The GitHub repository yashhashhrrreee/Peppermint-Identification-and-Classification-Model contains a labelled image folder "Data" with 3 categories: dried, fresh, spoiled. Examples follow, each with its label.

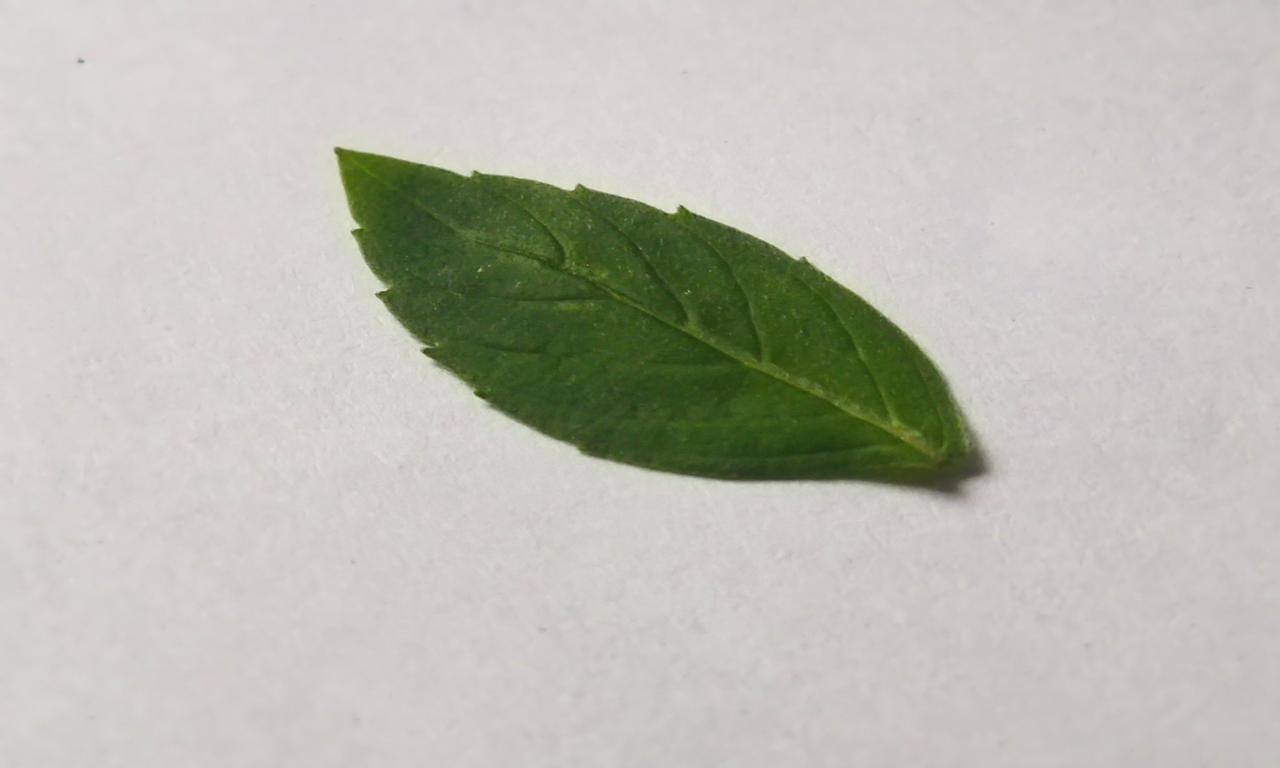
Label: fresh

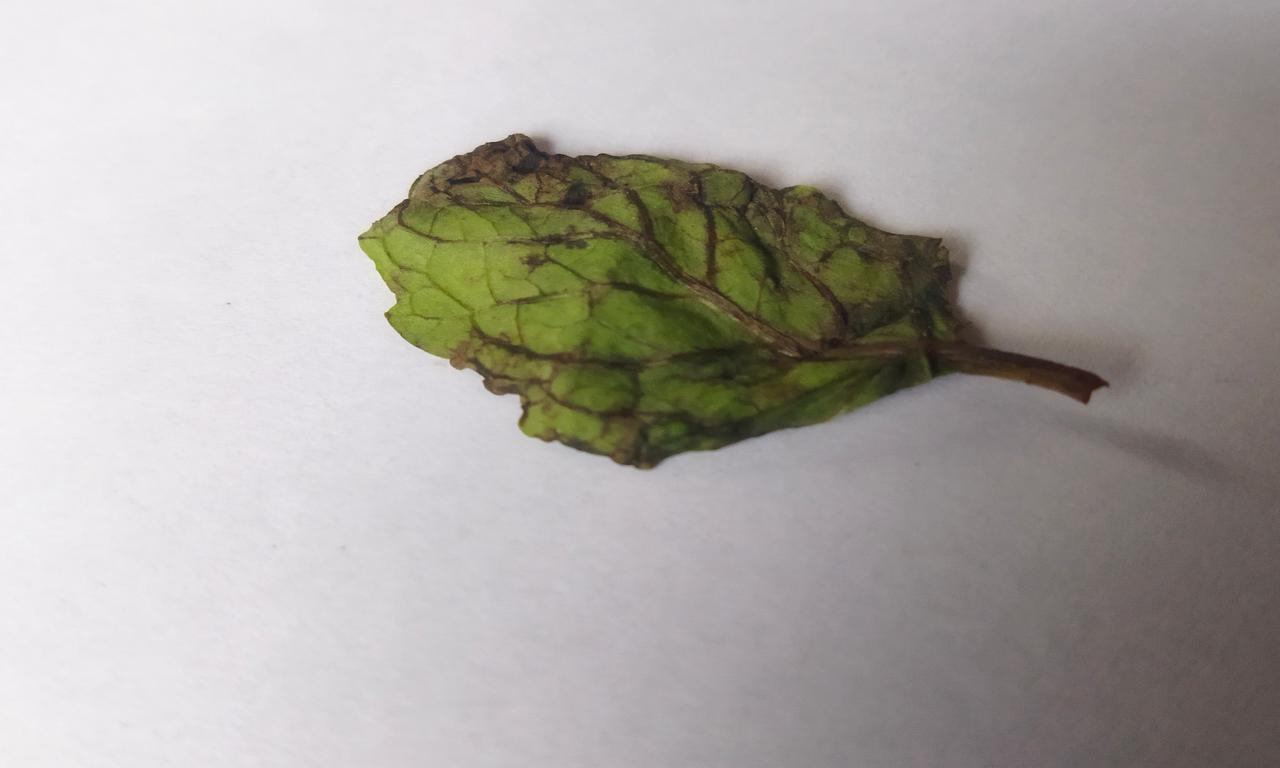
Label: spoiled

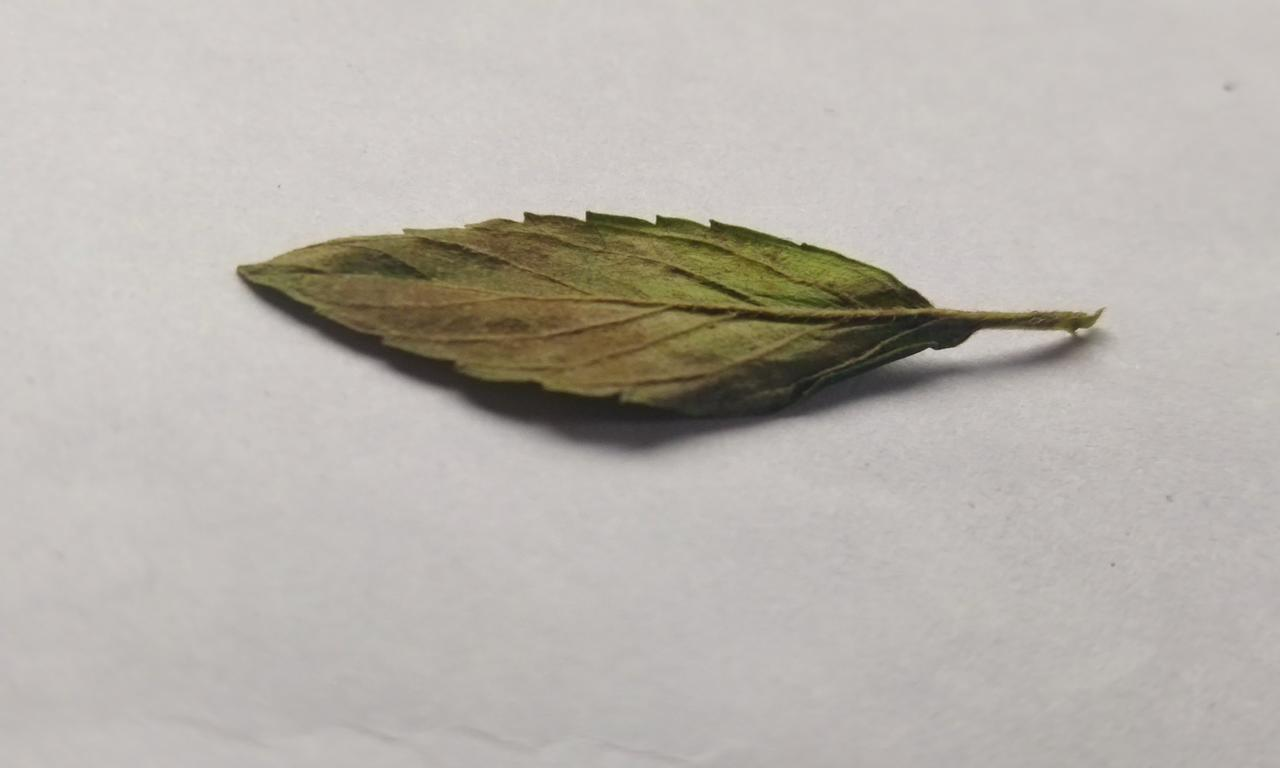
Label: spoiled

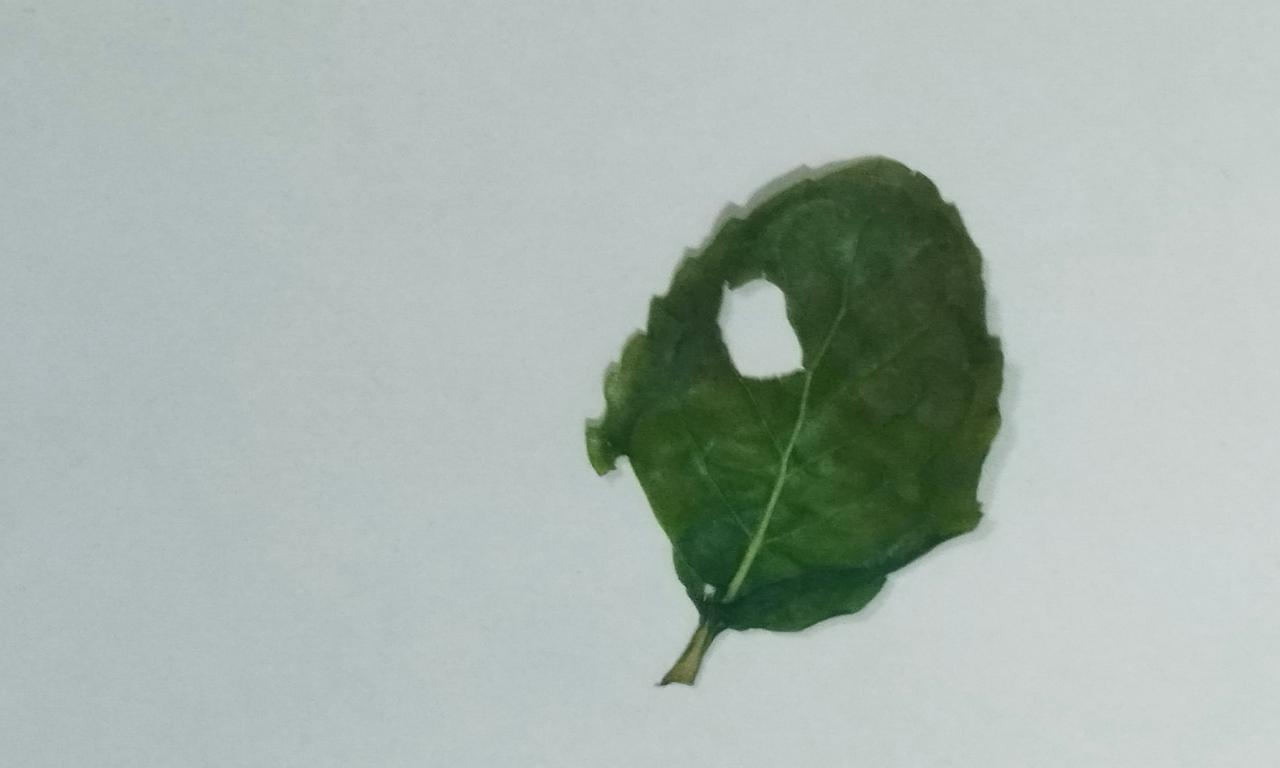
Label: dried

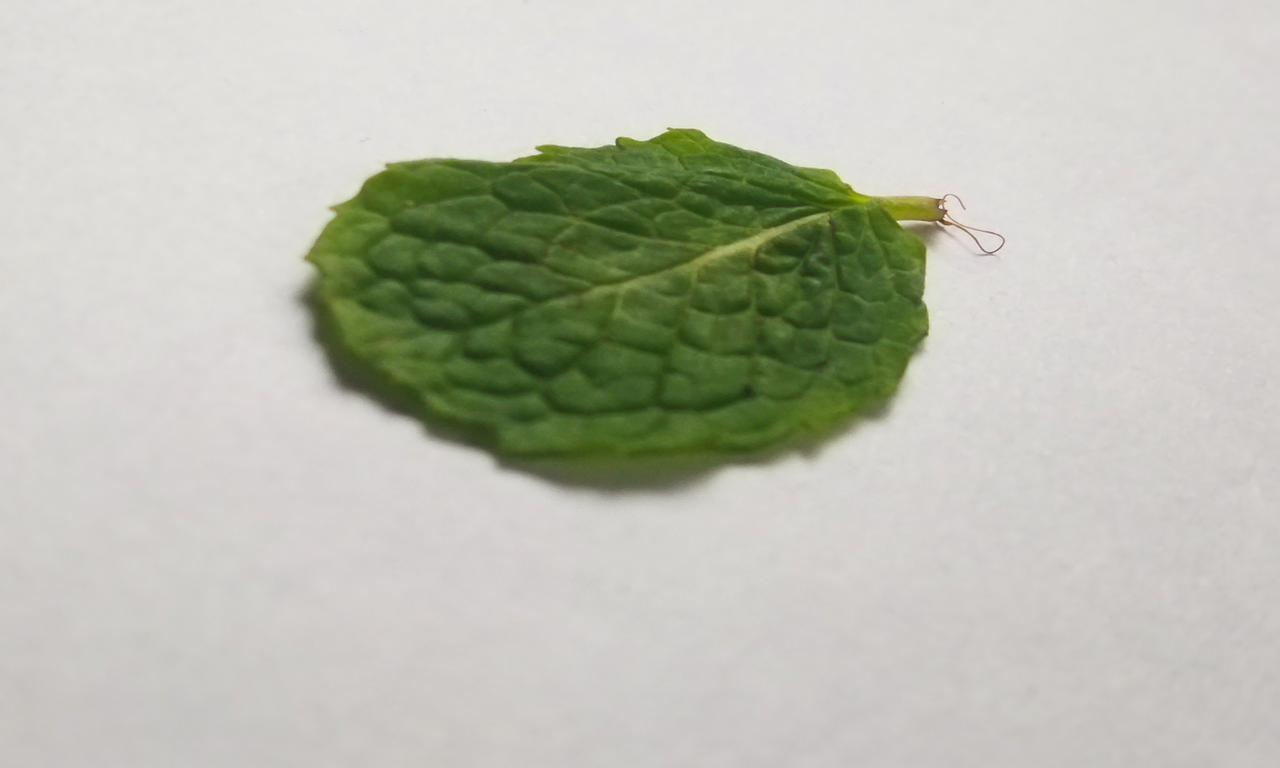
Label: fresh

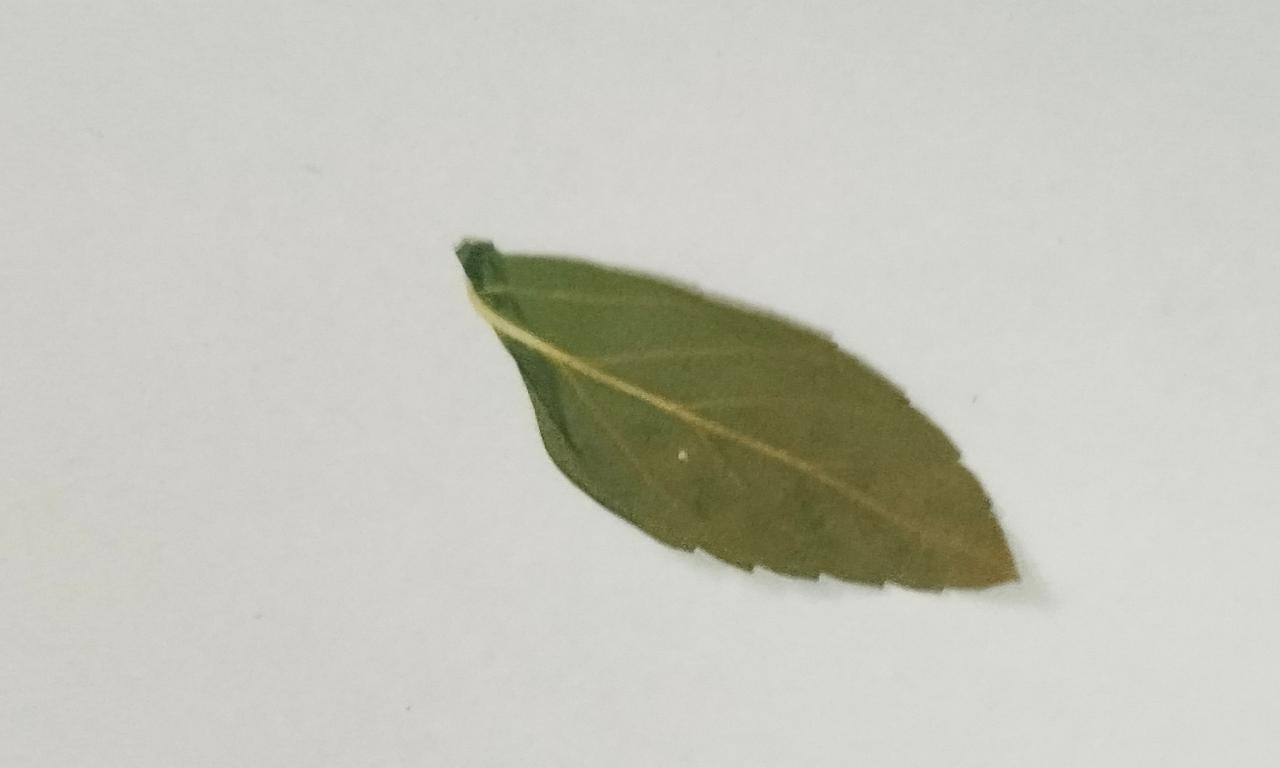
Label: dried
